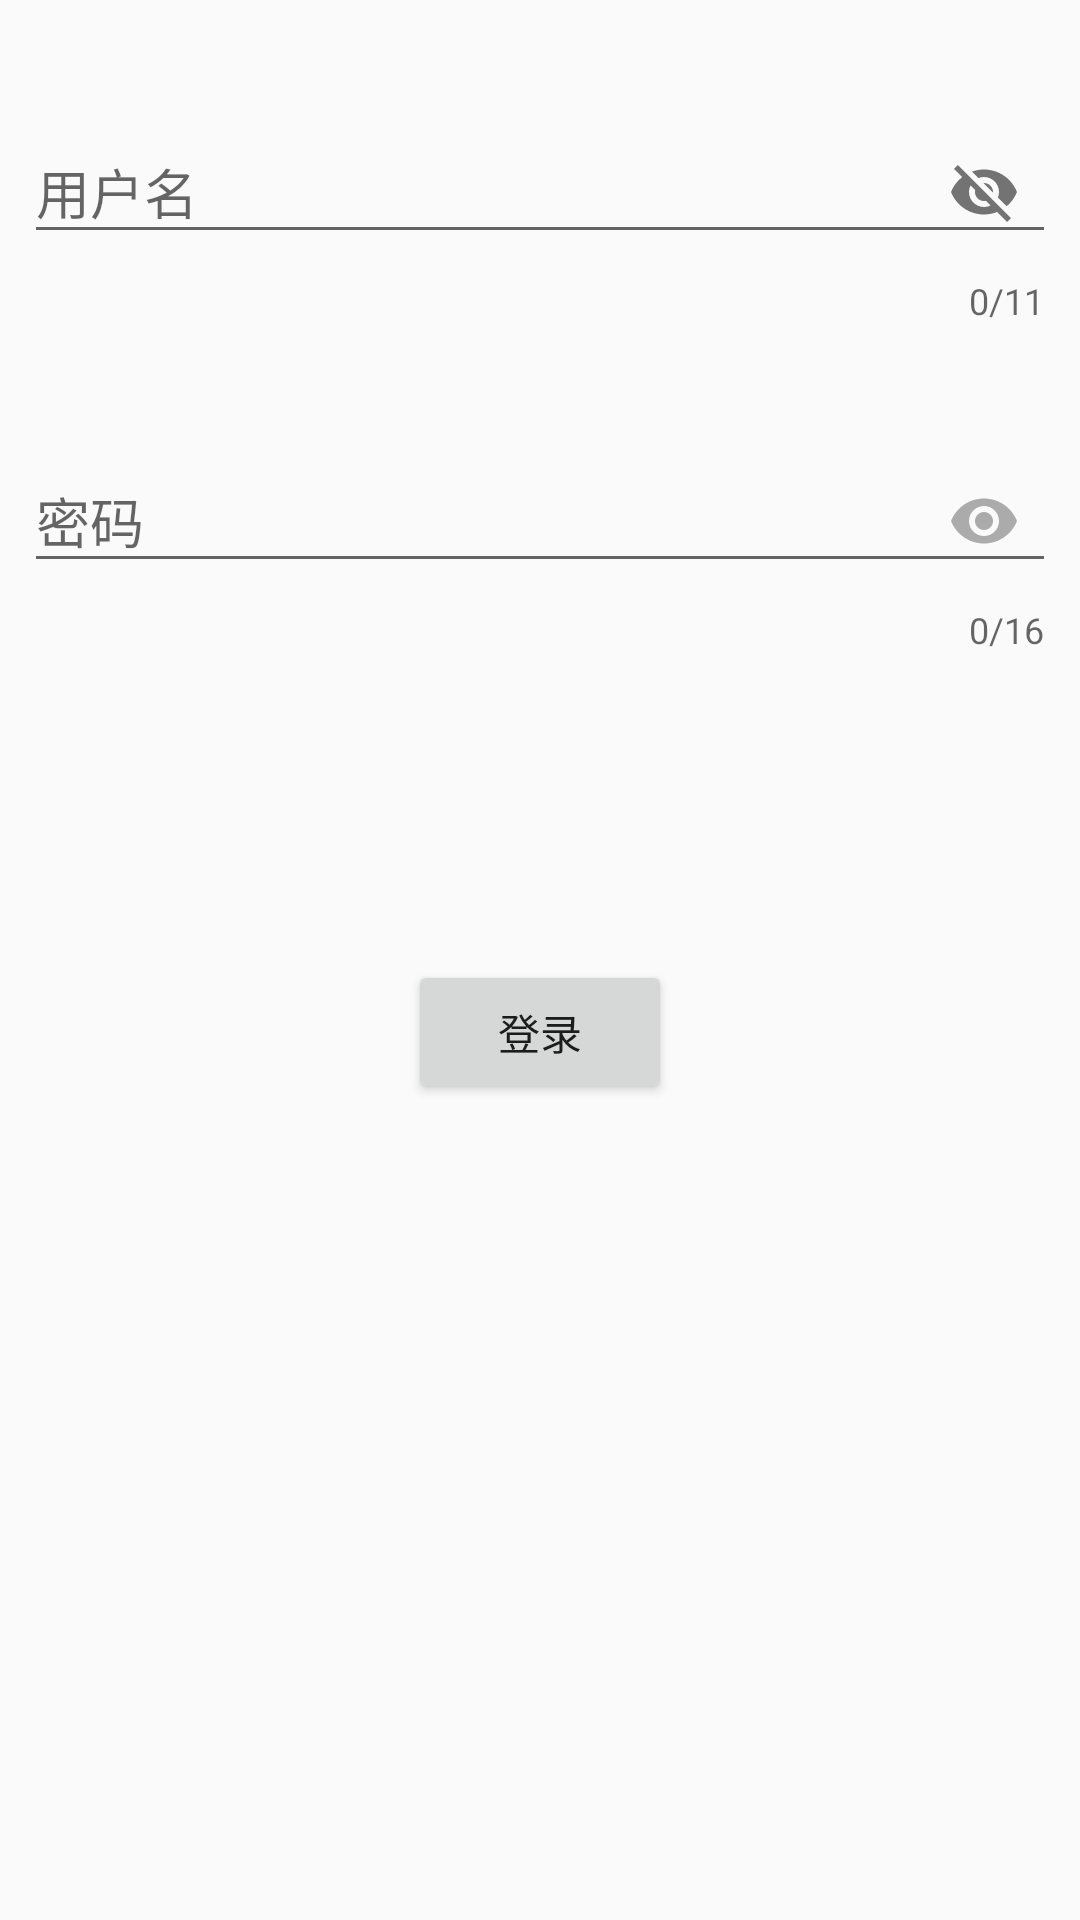

Layout XML and referenced resources for this Android screen:
<!-- AndroidManifest.xml: application theme AppTheme -->
<!-- res/layout/activity_text_input_layout.xml -->
<?xml version="1.0" encoding="utf-8"?>
<android.support.constraint.ConstraintLayout
	xmlns:android="http://schemas.android.com/apk/res/android"
	xmlns:app="http://schemas.android.com/apk/res-auto"
	xmlns:tools="http://schemas.android.com/tools"
	android:layout_width="match_parent"
	android:layout_height="match_parent"
	tools:context="com.wega.materialdesignwidget.TextInputLayoutActivity">

	<android.support.design.widget.TextInputLayout
		android:id="@+id/til_phone"
		android:layout_width="0dp"
		android:layout_height="100dp"
		android:layout_marginLeft="8dp"
		app:errorTextAppearance="@style/errorAppearance"
		app:counterEnabled="true"
		app:counterMaxLength="11"
		app:errorEnabled="false"
		app:passwordToggleEnabled="true"
		android:layout_marginRight="8dp" android:layout_marginTop="29dp"
		app:layout_constraintLeft_toLeftOf="parent" app:layout_constraintRight_toRightOf="parent"
		app:layout_constraintTop_toTopOf="parent">

		<EditText
			android:id="@+id/et_phone"
			android:layout_width="match_parent"
			android:layout_height="wrap_content"
			android:hint="用户名"
			android:inputType="phone"/>
	</android.support.design.widget.TextInputLayout>

	<android.support.design.widget.TextInputLayout
		android:layout_width="0dp"
		android:layout_height="100dp"
		android:layout_marginLeft="8dp"
		app:counterEnabled="true"
		app:passwordToggleEnabled="true"
		android:id="@+id/til_password"
		app:counterMaxLength="16"
		app:hintTextAppearance="@style/hintAppearance"
		app:errorTextAppearance="@style/errorAppearance"
		app:passwordToggleTint="#ababab"
		android:layout_marginRight="8dp" android:layout_marginTop="8dp"
		app:layout_constraintLeft_toLeftOf="parent" app:layout_constraintRight_toRightOf="parent"
		app:layout_constraintTop_toBottomOf="@+id/til_phone"
		app:layout_constraintHorizontal_bias="0.0">
		
		
		

		<android.support.design.widget.TextInputEditText
			android:id="@+id/et_password"
			android:layout_width="match_parent"
			android:layout_height="wrap_content"
			android:hint="密码"
			android:inputType="textPassword"
			 />
	</android.support.design.widget.TextInputLayout>
	<Button
		android:id="@+id/login"
		android:layout_width="wrap_content"
		android:layout_height="wrap_content" android:text="登录"
		android:layout_marginLeft="8dp"
		app:layout_constraintLeft_toLeftOf="parent" android:layout_marginRight="8dp"
		app:layout_constraintRight_toRightOf="parent" android:layout_marginTop="83dp"
		app:layout_constraintTop_toBottomOf="@+id/til_password"/>


</android.support.constraint.ConstraintLayout>
<!-- resources referenced by this layout -->
<resources>
  <color name="colorAccent">#FF4081</color>
  <style name="errorAppearance" parent="TextAppearance.AppCompat">
          <item name="android:textSize">14sp</item>
          <item name="android:textColor">#dd6a2e</item>
      </style>
  <style name="hintAppearance">
          <item name="android:textSize">14sp</item>
          <item name="android:textColor">#dd6aee</item>
      </style>
  <style name="AppTheme" parent="Theme.AppCompat.Light.DarkActionBar">
          
          <item name="colorPrimary">@color/colorPrimary</item>
          <item name="colorPrimaryDark">@color/colorPrimaryDark</item>
          <item name="colorAccent">@color/colorAccent</item>
      </style>
  <color name="colorPrimary">#3F51B5</color>
  <color name="colorPrimaryDark">#303F9F</color>
</resources>
